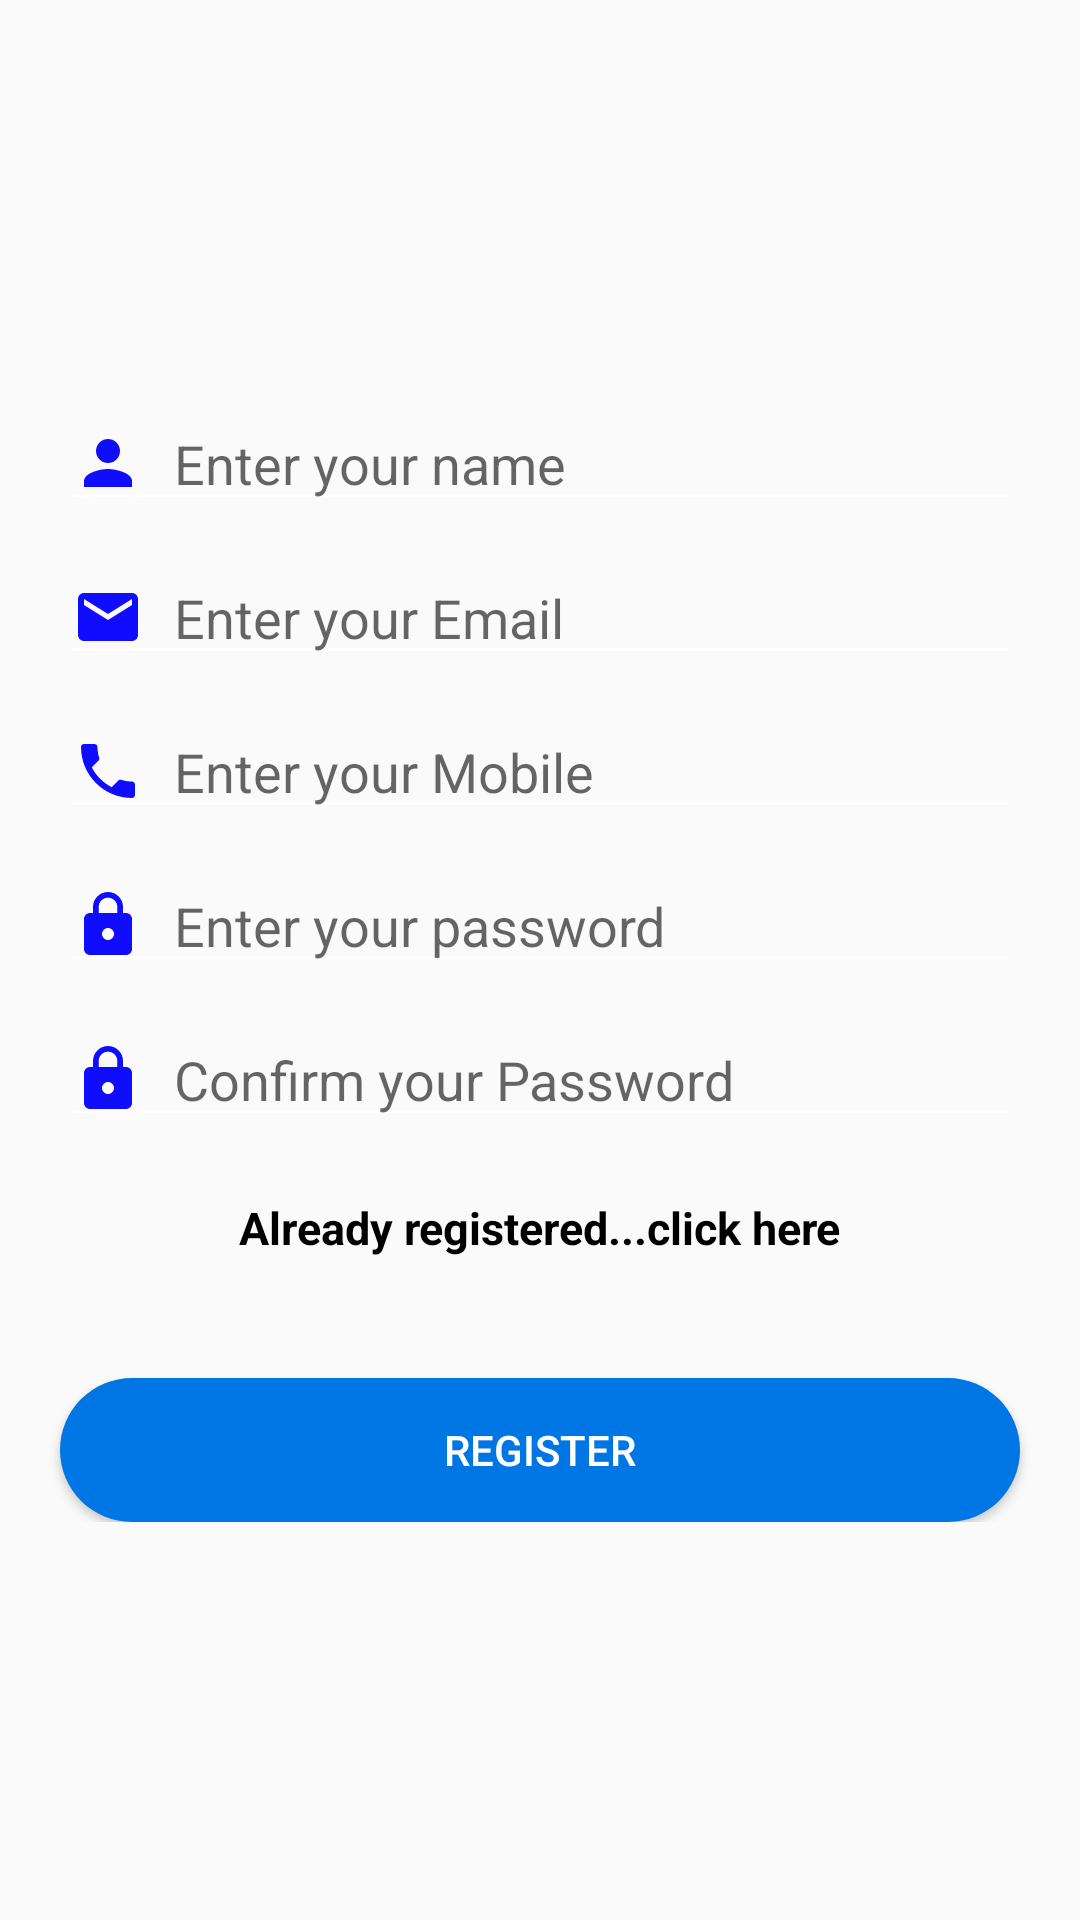

Write the Android layout XML for this screen, with the resource values it uses.
<!-- AndroidManifest.xml: application theme AppTheme -->
<!-- res/layout/register.xml -->
<?xml version="1.0" encoding="utf-8"?>
<RelativeLayout
    xmlns:android="http://schemas.android.com/apk/res/android"
    style="@style/matchparent"
    android:gravity="center"
    android:background="@drawable/background_parent">

    <ScrollView
        style="@style/wrapmatch">

        <RelativeLayout
            style="@style/matchparent">

            <EditText
                android:id="@+id/reg_name"
                style="@style/wrapmatch"
                android:layout_marginLeft="20sp"
                android:layout_marginRight="20sp"
                android:layout_marginBottom="10sp"
                android:backgroundTint="@color/textcolorwhite"
                android:drawableStart="@drawable/icon_name"
                android:drawablePadding="10sp"
                android:hint="Enter your name"
                android:inputType="text" />

            <EditText
                android:id="@+id/reg_email"
                style="@style/wrapmatch"
                android:layout_below="@+id/reg_name"
                android:layout_marginLeft="20sp"
                android:layout_marginRight="20sp"
                android:layout_marginBottom="10sp"
                android:backgroundTint="@color/textcolorwhite"
                android:drawableStart="@drawable/icon_email"
                android:drawablePadding="10sp"
                android:hint="Enter your Email"
                android:inputType="textEmailAddress" />

            <EditText
                android:id="@+id/reg_mobile"
                style="@style/wrapmatch"
                android:layout_below="@+id/reg_email"
                android:layout_marginLeft="20sp"
                android:layout_marginRight="20sp"
                android:layout_marginBottom="10sp"
                android:backgroundTint="@color/textcolorwhite"
                android:drawableStart="@drawable/icon_mobile"
                android:drawablePadding="10sp"
                android:hint="Enter your Mobile"
                android:inputType="number" />

            <EditText
                android:id="@+id/reg_password"
                style="@style/wrapmatch"
                android:layout_below="@+id/reg_mobile"
                android:layout_marginLeft="20sp"
                android:layout_marginRight="20sp"
                android:layout_marginBottom="10sp"
                android:backgroundTint="@color/textcolorwhite"
                android:drawableStart="@drawable/icon_password"
                android:drawablePadding="10sp"
                android:hint="Enter your password"
                android:inputType="textPassword" />

            <EditText
                android:id="@+id/reg_confirmpassword"
                style="@style/wrapmatch"
                android:layout_below="@+id/reg_password"
                android:layout_marginLeft="20sp"
                android:layout_marginRight="20sp"
                android:layout_marginBottom="20sp"
                android:backgroundTint="@color/textcolorwhite"
                android:drawableStart="@drawable/icon_password"
                android:drawablePadding="10sp"
                android:hint="Confirm your Password"
                android:inputType="textPassword" />

            <TextView
                android:id="@+id/reg_textview"
                style="@style/wrapcontent"
                android:layout_below="@id/reg_confirmpassword"
                android:layout_centerHorizontal="true"
                android:layout_marginEnd="20sp"
                android:layout_marginBottom="10sp"
                android:text="Already registered...click here"
                android:textColor="@color/textcolorblack"
                android:textSize="15sp"
                android:textStyle="bold" />

            <Button
                android:id="@+id/btn_register"
                style="@style/wrapmatch"
                android:layout_below="@id/reg_textview"
                android:layout_centerHorizontal="true"
                android:layout_marginLeft="20sp"
                android:layout_marginTop="30sp"
                android:layout_marginRight="20sp"
                android:background="@drawable/button_round"
                android:text="@string/btn_register"
                android:textColor="@color/textcolorwhite" />

        </RelativeLayout>


    </ScrollView>

</RelativeLayout>
<!-- resources referenced by this layout -->
<resources>
  <color name="textcolorblack">#000000</color>
  <color name="textcolorwhite">#ffffff</color>
  <!-- drawable button_round (drawable) -->
  <?xml version="1.0" encoding="utf-8"?>
  <shape xmlns:android="http://schemas.android.com/apk/res/android"
      android:shape="rectangle">
      <solid android:color="@color/colorbutton"/>
      <corners android:radius="25dp"/>
  </shape>
  <!-- drawable icon_email (drawable) -->
  <vector android:height="24dp" android:tint="#100CFF"
      android:viewportHeight="24.0" android:viewportWidth="24.0"
      android:width="24dp" xmlns:android="http://schemas.android.com/apk/res/android">
      <path android:fillColor="#FF000000" android:pathData="M20,4L4,4c-1.1,0 -1.99,0.9 -1.99,2L2,18c0,1.1 0.9,2 2,2h16c1.1,0 2,-0.9 2,-2L22,6c0,-1.1 -0.9,-2 -2,-2zM20,8l-8,5 -8,-5L4,6l8,5 8,-5v2z"/>
  </vector>
  <!-- drawable icon_mobile (drawable) -->
  <vector android:height="24dp" android:tint="#100CFF"
      android:viewportHeight="24.0" android:viewportWidth="24.0"
      android:width="24dp" xmlns:android="http://schemas.android.com/apk/res/android">
      <path android:fillColor="#FF000000" android:pathData="M6.62,10.79c1.44,2.83 3.76,5.14 6.59,6.59l2.2,-2.2c0.27,-0.27 0.67,-0.36 1.02,-0.24 1.12,0.37 2.33,0.57 3.57,0.57 0.55,0 1,0.45 1,1V20c0,0.55 -0.45,1 -1,1 -9.39,0 -17,-7.61 -17,-17 0,-0.55 0.45,-1 1,-1h3.5c0.55,0 1,0.45 1,1 0,1.25 0.2,2.45 0.57,3.57 0.11,0.35 0.03,0.74 -0.25,1.02l-2.2,2.2z"/>
  </vector>
  <!-- drawable icon_name (drawable) -->
  <vector android:height="24dp" android:tint="#100CFF"
      android:viewportHeight="24.0" android:viewportWidth="24.0"
      android:width="24dp" xmlns:android="http://schemas.android.com/apk/res/android">
      <path android:fillColor="#FF000000" android:pathData="M12,12c2.21,0 4,-1.79 4,-4s-1.79,-4 -4,-4 -4,1.79 -4,4 1.79,4 4,4zM12,14c-2.67,0 -8,1.34 -8,4v2h16v-2c0,-2.66 -5.33,-4 -8,-4z"/>
  </vector>
  <!-- drawable icon_password (drawable) -->
  <vector android:height="24dp" android:tint="#100CFF"
      android:viewportHeight="24.0" android:viewportWidth="24.0"
      android:width="24dp" xmlns:android="http://schemas.android.com/apk/res/android">
      <path android:fillColor="#FF000000" android:pathData="M18,8h-1L17,6c0,-2.76 -2.24,-5 -5,-5S7,3.24 7,6v2L6,8c-1.1,0 -2,0.9 -2,2v10c0,1.1 0.9,2 2,2h12c1.1,0 2,-0.9 2,-2L20,10c0,-1.1 -0.9,-2 -2,-2zM12,17c-1.1,0 -2,-0.9 -2,-2s0.9,-2 2,-2 2,0.9 2,2 -0.9,2 -2,2zM15.1,8L8.9,8L8.9,6c0,-1.71 1.39,-3.1 3.1,-3.1 1.71,0 3.1,1.39 3.1,3.1v2z"/>
  </vector>
  <string name="btn_register">Register</string>
  <style name="matchparent">
          <item name="android:layout_height">match_parent</item>
          <item name="android:layout_width">match_parent</item>
      </style>
  <style name="wrapcontent">
          <item name="android:layout_height">wrap_content</item>
          <item name="android:layout_width">wrap_content</item>
      </style>
  <style name="wrapmatch">
          <item name="android:layout_height">wrap_content</item>
          <item name="android:layout_width">match_parent</item>
      </style>
  <style name="AppTheme" parent="Theme.AppCompat.Light.NoActionBar">
          
          <item name="colorPrimary">@color/colorPrimary</item>
          <item name="colorPrimaryDark">@color/colorPrimaryDark</item>
          <item name="colorAccent">@color/colorAccent</item>
      </style>
  <color name="colorbutton">#0075E4</color>
  <color name="colorPrimary">#008577</color>
  <color name="colorPrimaryDark">#00574B</color>
  <color name="colorAccent">#D81B60</color>
</resources>
